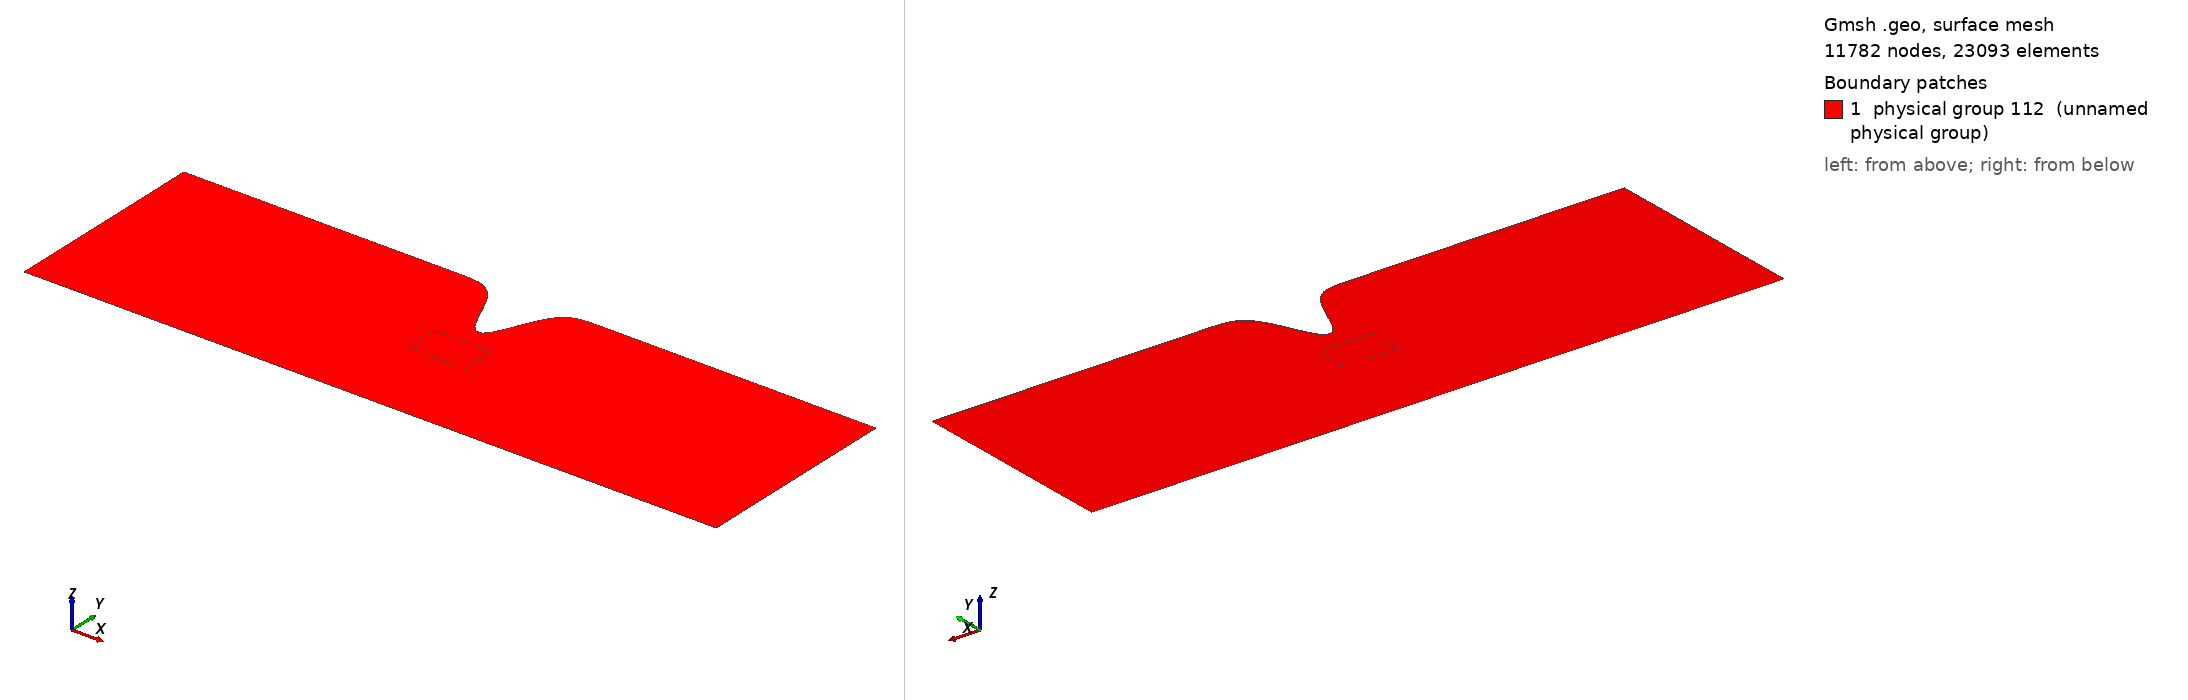

Gmsh geometry script, surface-meshed: 11782 nodes, 23093 surface elements. Boundary patches (legend numbers): 1 physical group 112 (unnamed physical group). Left view from above one corner, right view from below the opposite corner. Legend entries are the model's physical surfaces. The drawing asked Gmsh for element sizes between 1% and 20% of the model's largest extent; the script's own settings can give other sizes.

=== mesh.geo (drawn) ===
basin_x = 20000;
basin_y = 6000;

headland_x_scale = 0.2;
headland_y = 2000;

site_x = 1600;
site_y = 1000;
site_x_start = basin_x/2-site_x/2;
site_x_end = basin_x/2+site_x/2;

site_y_start = basin_y/2 - 500;
site_y_end = site_y_start+site_y;

element_size = 20;
element_size_coarse = 200;

Point(1) = {0, 0, 0, element_size_coarse};
Point(2) = {basin_x, 0, 0, element_size_coarse};


// Generate nodes for the headland
res = 100;
For k In {0:res:1}
    x = basin_x/res*k;
    b = 100;
    y = basin_y - headland_y*Exp(-0.5*((headland_x_scale*(x-basin_x/2))/b)^2);
	Point(10+k) = {x, y, 0, element_size_coarse};
EndFor

// Generate lines for the headland

BSpline(100) = { 10 : res+10 };

Line(101) = {10, 1};
Line(102) = {1, 2};
Line(103) = {2, res+10};
Line Loop(104) = {100, -103, -102, -101};

// Generate site nodes
Point(1000) = {site_x_start, site_y_start, 0, element_size};
Extrude{site_x, 0, 0} { Point{1000}; Layers{site_x/element_size}; }
Extrude{0, site_y, 0} { Line{105}; Layers{site_y/element_size}; }
Line Loop(110) = {106, -108, -105, 107};
Plane Surface(111) = {104, 110};
Physical Surface(112) = {111, 109};
Physical Line(1) = {101};
Physical Line(2) = {103};
Physical Line(3) = {100, 102};
